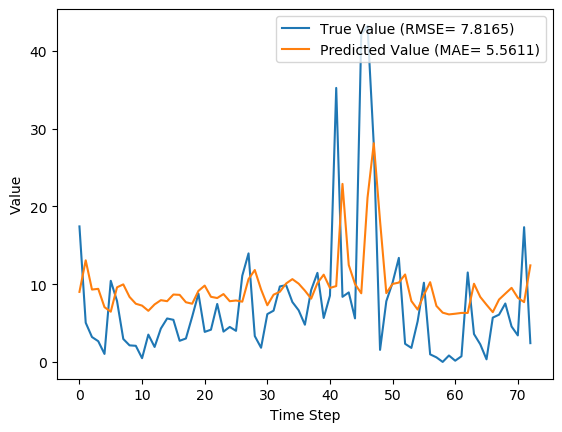

Data behind this chart, as committed beside it:
y_true, y_pred, y_true_scaled, y_pred_scaled
17.43, 9.005, 0.1637, 0.08462
5.039, 13.07, 0.04734, 0.1228
3.203, 9.307, 0.03009, 0.08745
2.666, 9.398, 0.02505, 0.0883
1.029, 7.042, 0.009665, 0.06617
10.43, 6.459, 0.09803, 0.06069
7.83, 9.595, 0.07357, 0.09016
2.951, 9.97, 0.02773, 0.09368
2.13, 8.355, 0.02001, 0.07851
2.073, 7.482, 0.01948, 0.07031
0.4814, 7.241, 0.004524, 0.06804
3.513, 6.573, 0.03301, 0.06176
1.926, 7.396, 0.01809, 0.06949
4.293, 7.941, 0.04034, 0.07462
5.587, 7.811, 0.0525, 0.07339
5.416, 8.667, 0.05089, 0.08144
2.717, 8.623, 0.02553, 0.08103
3.014, 7.674, 0.02832, 0.0721
5.817, 7.484, 0.05466, 0.07032
8.783, 9.136, 0.08253, 0.08584
3.86, 9.816, 0.03627, 0.09224
4.144, 8.373, 0.03894, 0.07868
7.454, 8.217, 0.07004, 0.07721
3.899, 8.726, 0.03663, 0.08199
4.497, 7.807, 0.04226, 0.07336
3.997, 7.899, 0.03756, 0.07422
11.09, 7.749, 0.1042, 0.07281
13.96, 10.65, 0.1312, 0.1001
3.323, 11.82, 0.03122, 0.1111
1.823, 9.324, 0.01713, 0.08761
6.149, 7.286, 0.05777, 0.06846
6.593, 8.644, 0.06195, 0.08122
9.706, 9.022, 0.0912, 0.08477
9.877, 10.09, 0.09281, 0.09477
7.7, 10.65, 0.07235, 0.1
6.643, 10.06, 0.06242, 0.09457
4.784, 9.166, 0.04495, 0.08612
9.247, 8.139, 0.08689, 0.07648
11.45, 10.14, 0.1076, 0.09527
5.653, 11.22, 0.05312, 0.1054
8.521, 9.514, 0.08007, 0.0894
35.23, 9.754, 0.3311, 0.09165
8.371, 22.89, 0.07866, 0.2151
8.937, 12.47, 0.08398, 0.1172
5.6, 10.02, 0.05262, 0.09417
42.11, 8.826, 0.3956, 0.08293
43.21, 21.12, 0.406, 0.1984
27.9, 28.12, 0.2621, 0.2642
1.549, 18.12, 0.01455, 0.1703
7.801, 8.847, 0.0733, 0.08313
10.2, 10.03, 0.09581, 0.09424
13.38, 10.2, 0.1257, 0.09587
2.329, 11.25, 0.02188, 0.1057
1.801, 7.833, 0.01693, 0.0736
5.217, 6.737, 0.04902, 0.0633
10.18, 8.61, 0.09569, 0.0809
0.9729, 10.25, 0.009141, 0.09635
0.59, 7.203, 0.005544, 0.06768
0.0, 6.335, 0.0, 0.05952
0.8257, 6.11, 0.007759, 0.05741
... 13 more rows
